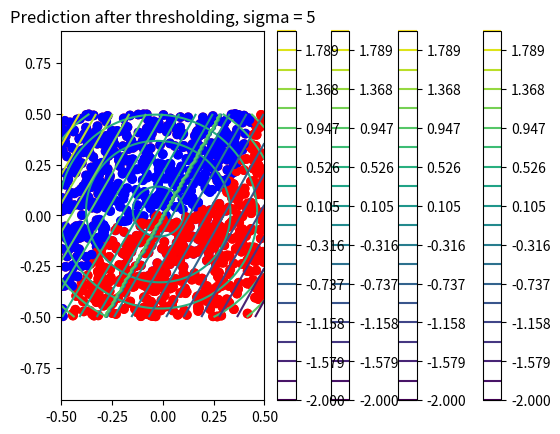

This chart was generated by the following Python code:
import numpy as np
import matplotlib.pyplot as plt

p = int(2) #features
n = int(1000) #examples

## generate training data
X = np.random.rand(n,p)-0.5
Y1 = np.sign(np.sum(X**2,1)-.1).reshape((-1, 1))

Y2 = np.sign(5*X[:,[0]]**3-X[:,[1]])
Y = np.hstack((Y1, Y2))

# Plot training data for first classification problem
plt.scatter(X[:,0], X[:,1], color=['b' if i==-1 else 'r' for i in Y1[:,0]])
plt.axis('equal')
plt.title('Labeled data, first classifier')
plt.show()

# Plot training data for second classification problem 
plt.scatter(X[:,0], X[:,1], color=['b' if i==-1 else 'r' for i in Y2[:,0]])
plt.title('Labeled data, second classifier')
plt.axis('equal')
plt.show()

# Train Classifier 1
sigma = 5
lam = 0.01

distsq=np.zeros((n,n),dtype=float)

for i in range(0,n):
    for j in range(0,n):
        d = np.linalg.norm(X[i,:]-X[j,:])
        distsq[i,j]=d**2
        
K = np.exp(-distsq/(2*sigma**2))

alpha = np.linalg.inv(K+lam*np.identity(n))@Y1


# Predict labels on a grid of points 

X_grid = []
Y_hat_grid = []

g = 100 #number of grid points
Y_hat_grid = np.zeros((g,g))

x1_grid = np.linspace(-.5,.5,g)
x2_grid = np.linspace(-.5,.5,g)

for i,x1 in enumerate(x1_grid):
    for j,x2 in enumerate(x2_grid):
        Y_hat_grid[i,j] = np.exp(-np.linalg.norm(X - np.array([x1,x2]), axis = 1)**2/(2*sigma**2))@alpha

plt.contour(x1_grid, x2_grid, Y_hat_grid, np.linspace(-2,2,20))
plt.colorbar()
plt.title('Prediction before thresholding, sigma = '+ str(sigma))
plt.show()

plt.contour(x1_grid, x2_grid, np.sign(Y_hat_grid), np.linspace(-2,2,20))
plt.colorbar()
plt.title('Prediction after thresholding, sigma = '+ str(sigma))

# Train Classifier 2
sigma = 5
lam = 0.01

distsq=np.zeros((n,n),dtype=float)

for i in range(0,n):
    for j in range(0,n):
        d = np.linalg.norm(X[i,:]-X[j,:])
        distsq[i,j]=d**2
        
K = np.exp(-distsq/(2*sigma**2))

alpha = np.linalg.inv(K+lam*np.identity(n))@Y2


# Predict labels on a grid of points 
X_grid = []
Y_hat_grid = []

g = 100 #number of grid points
Y_hat_grid = np.zeros((g,g))

x1_grid = np.linspace(-.5,.5,g)
x2_grid = np.linspace(-.5,.5,g)

for i,x1 in enumerate(x1_grid):
    for j,x2 in enumerate(x2_grid):
        Y_hat_grid[i,j] = np.exp(-np.linalg.norm(X - np.array([x1,x2]), axis = 1)**2/(2*sigma**2))@alpha

plt.contour(x1_grid, x2_grid, Y_hat_grid, np.linspace(-2,2,20))
plt.colorbar()
plt.title('Prediction before thresholding, sigma = '+ str(sigma))
plt.show()

plt.contour(x1_grid, x2_grid, np.sign(Y_hat_grid), np.linspace(-2,2,20))
plt.colorbar()
plt.title('Prediction after thresholding, sigma = '+ str(sigma))